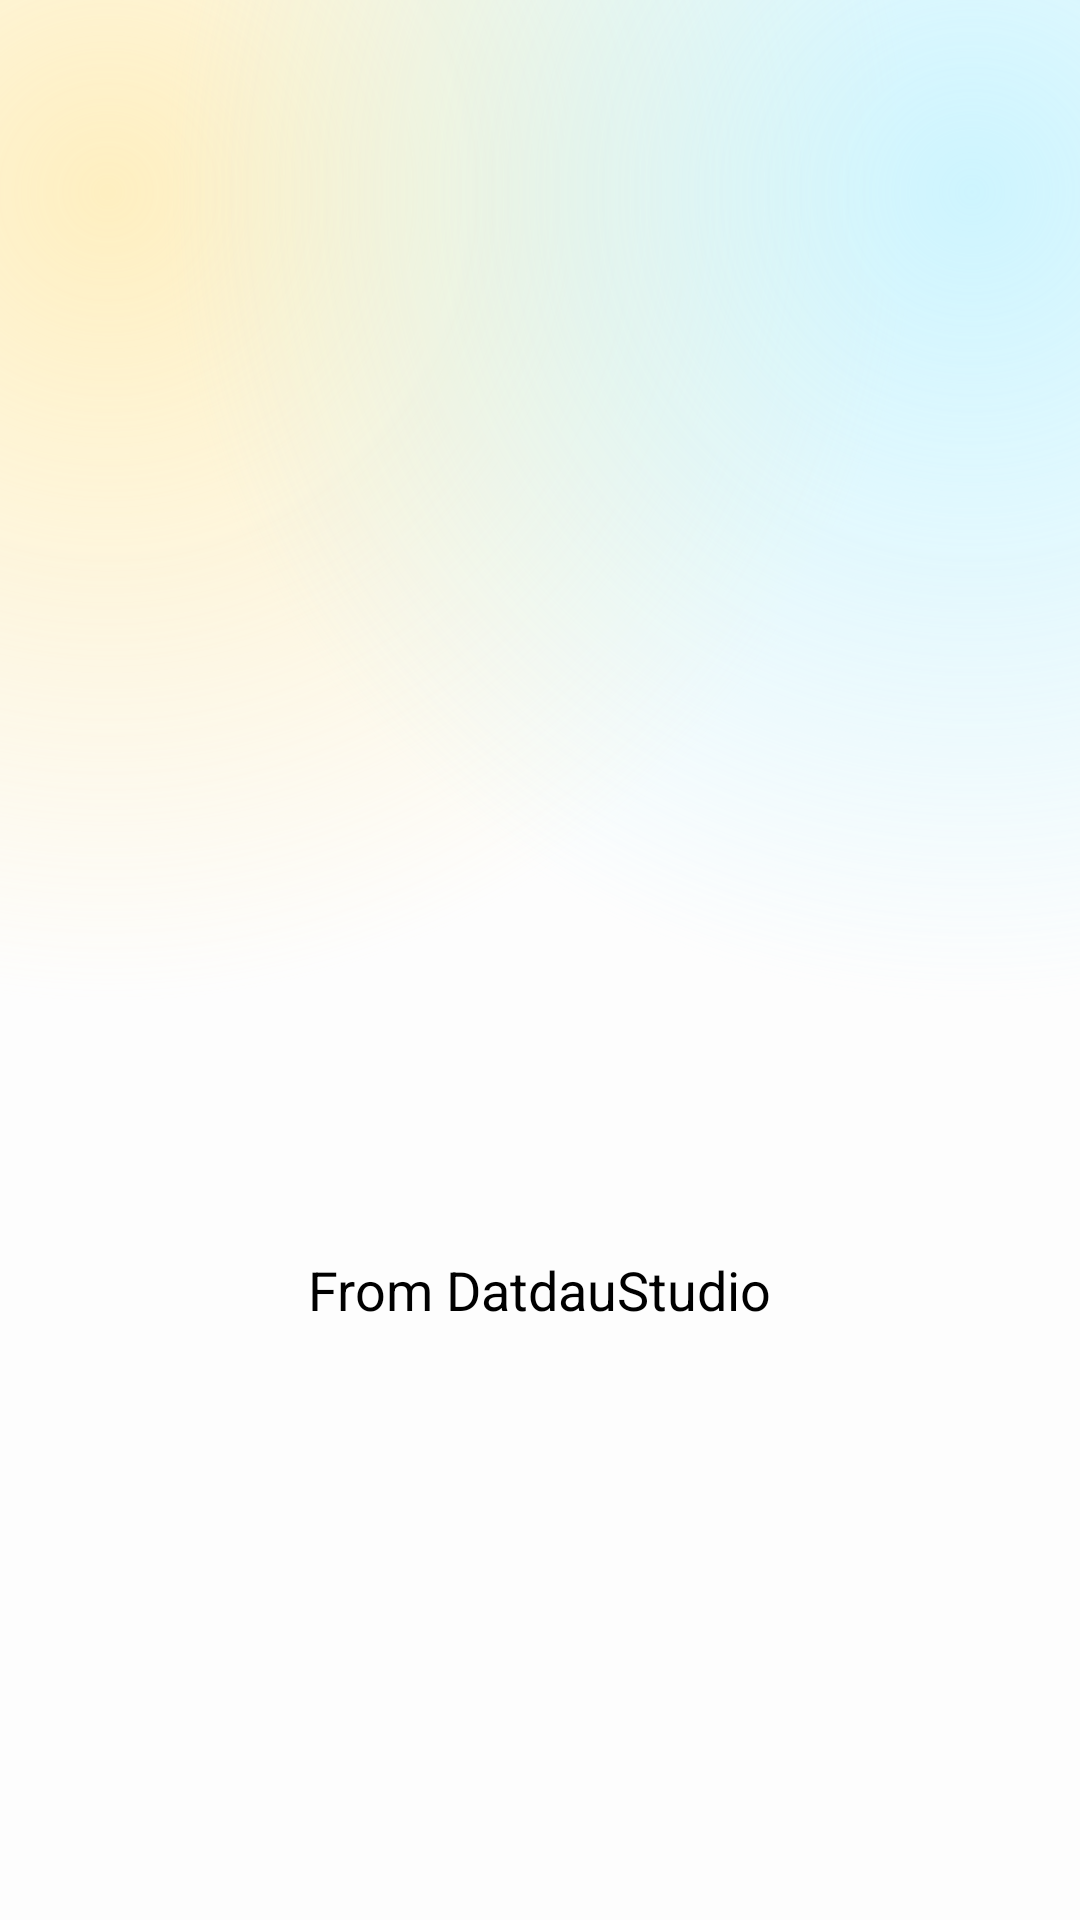

Write the Android layout XML for this screen, with the resource values it uses.
<!-- AndroidManifest.xml: application theme Theme.AppCompat.Light.NoActionBar -->
<!-- res/layout/activity_splash.xml -->
<FrameLayout xmlns:android="http://schemas.android.com/apk/res/android"
    xmlns:app="http://schemas.android.com/apk/res-auto"
    xmlns:tools="http://schemas.android.com/tools"
    android:layout_width="match_parent"
    android:layout_height="match_parent"
    tools:context=".SplashActivity">

    <ImageView
        android:layout_width="match_parent"
        android:layout_height="match_parent"
        android:src="@drawable/gradient"
        android:scaleType="centerCrop"
        android:alpha="0.6"/>
    
    <LinearLayout
        android:layout_width="match_parent"
        android:layout_height="match_parent"
        android:orientation="vertical"
        android:gravity="center">

        <ImageView
            android:id="@+id/iv_logo"
            android:layout_width="220dp"
            android:layout_height="220dp"
            android:src="@mipmap/justagram_logo"
            android:layout_gravity="center"
            android:transitionName="app_logo"
            android:alpha="0"/>

        <TextView
            android:layout_width="wrap_content"
            android:layout_height="wrap_content"
            android:text="From DatdauStudio"
            android:textSize="18sp"
            android:textColor="@color/black"/>

    </LinearLayout>
</FrameLayout>
<!-- resources referenced by this layout -->
<resources>
  <color name="black">#FF000000</color>
  <!-- drawable gradient (drawable) -->
  <layer-list xmlns:android="http://schemas.android.com/apk/res/android">
  
      <item>
          <shape android:shape="rectangle">
              <solid android:color="#FFFFFF" />
          </shape>
      </item>
  
      <item>
          <shape android:shape="rectangle">
              <gradient
                  android:centerColor="#00FFE699"
                  android:centerX="0.1"
                  android:centerY="0.1"
                  android:endColor="#00FFFFFF"
                  android:gradientRadius="150%"
                  android:startColor="#FFE699"
                  android:type="radial" />
          </shape>
      </item>
  
      <item>
          <shape android:shape="rectangle">
              <gradient
                  android:centerColor="#00AEEFFF"
                  android:centerX="0.9"
                  android:centerY="0.1"
                  android:endColor="#00FFFFFF"
                  android:gradientRadius="150%"
                  android:startColor="#AEEFFF"
                  android:type="radial" />
          </shape>
      </item>
  
  </layer-list>
  <!-- mipmap justagram_logo: png bitmap (mipmap-hdpi, 114585 bytes) -->
</resources>
